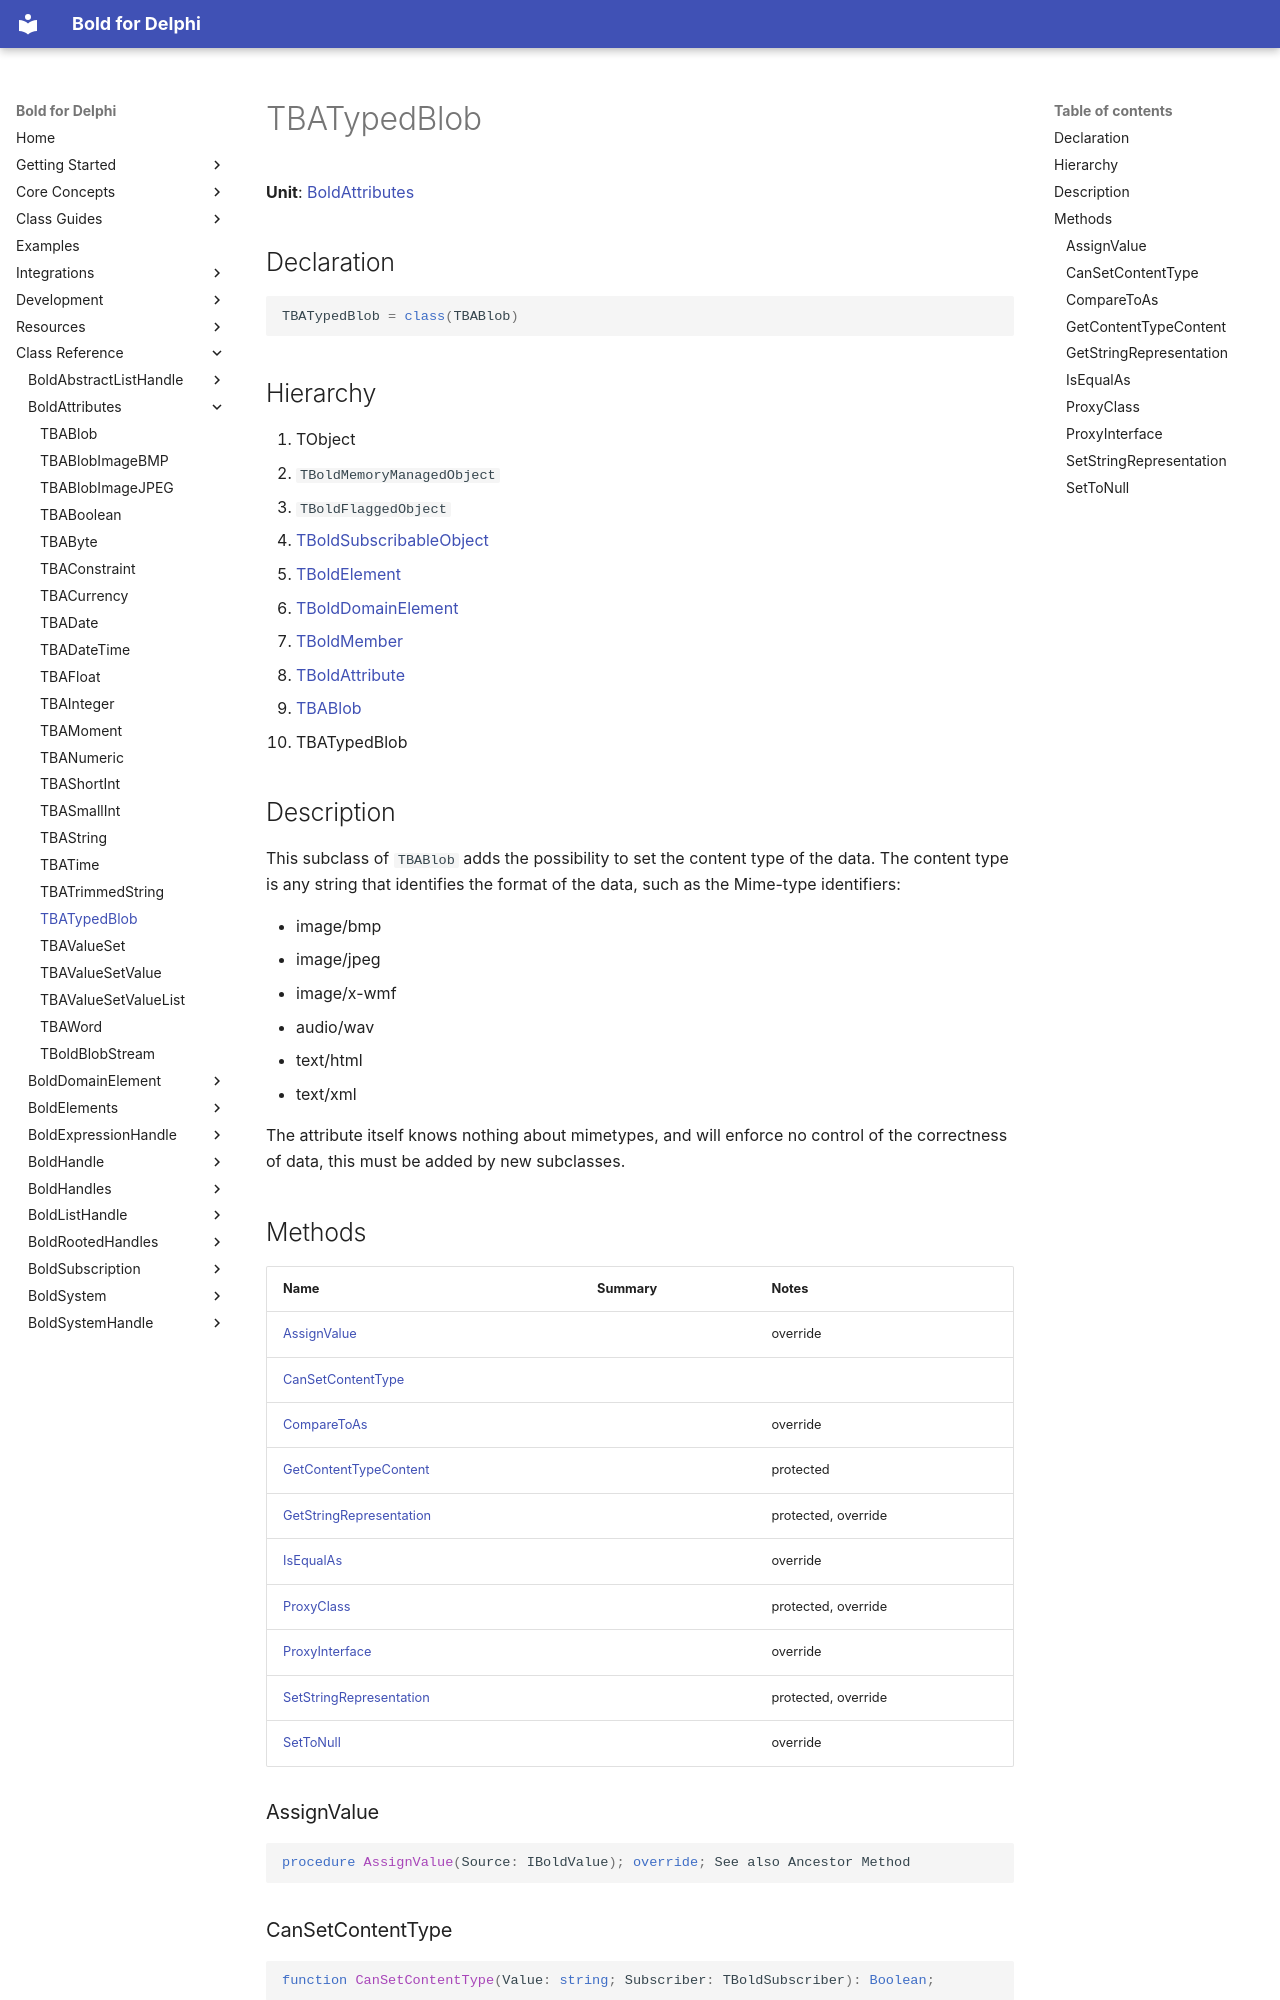

repository: bero/BoldForDelphi · page: reference/BoldAttributes/TBATypedBlob/index.html · generator: mkdocs

# TBATypedBlob

**Unit**: [BoldAttributes](index.md)

## Declaration

```delphi
TBATypedBlob = class(TBABlob)
```

## Hierarchy

1. TObject
2. `TBoldMemoryManagedObject`
3. `TBoldFlaggedObject`
4. [TBoldSubscribableObject](../BoldSubscription/TBoldSubscribableObject.md)
5. [TBoldElement](../BoldElements/TBoldElement.md)
6. [TBoldDomainElement](../BoldDomainElement/TBoldDomainElement.md)
7. [TBoldMember](../BoldSystem/TBoldMember.md)
8. [TBoldAttribute](../BoldSystem/TBoldAttribute.md)
9. [TBABlob](TBABlob.md)
10. TBATypedBlob

## Description

This subclass of `TBABlob` adds the possibility to set the content type of the data. The content type is any string that identifies the format of the data, such as the Mime-type identifiers:

- image/bmp
- image/jpeg
- image/x-wmf
- audio/wav
- text/html
- text/xml

The attribute itself knows nothing about mimetypes, and will enforce no control of the correctness of data, this must be added by new subclasses.

## Methods

| Name | Summary | Notes |
|---|---|---|
| [AssignValue](#assignvalue) |  | override |
| [CanSetContentType](#cansetcontenttype) |  |  |
| [CompareToAs](#comparetoas) |  | override |
| [GetContentTypeContent](#getcontenttypecontent) |  | protected |
| [GetStringRepresentation](#getstringrepresentation) |  | protected, override |
| [IsEqualAs](#isequalas) |  | override |
| [ProxyClass](#proxyclass) |  | protected, override |
| [ProxyInterface](#proxyinterface) |  | override |
| [SetStringRepresentation](#setstringrepresentation) |  | protected, override |
| [SetToNull](#settonull) |  | override |

### AssignValue

```delphi
procedure AssignValue(Source: IBoldValue); override; See also Ancestor Method
```
